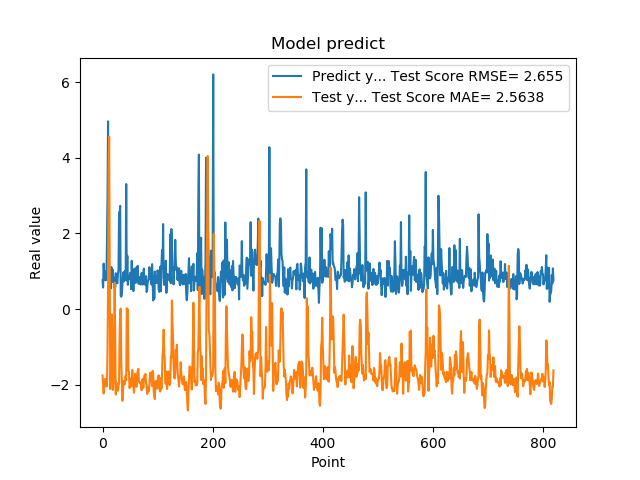

Data behind this chart, as committed beside it:
7.566530108451843262e-01, -1.758931688189346199e+00
5.684260129928588867e-01, -1.985579271968469284e+00
1.201630949974060059e+00, -2.231509391312233692e+00
8.802530169486999512e-01, -1.911320823749744546e+00
8.531429767608642578e-01, -1.888785296768796806e+00
7.591750025749206543e-01, -1.843701190363163045e+00
1.005007982254028320e+00, -2.048862754881416226e+00
7.687720060348510742e-01, -1.976651429162237683e+00
1.740013241767883301e+00, -2.041551535398797412e+00
2.913533687591552734e+00, -1.125605685604521566e+00
4.963075160980224609e+00, 4.777415646260115278e-01
1.471215128898620605e+00, 3.800904657140443899e+00
1.000648975372314453e+00, 4.557863160983258943e+00
8.220189809799194336e-01, 1.456770171718683171e+00
9.362199902534482643e-01, -2.118215546815934491e+00
5.486897230148315430e-01, -1.715001906921018504e+00
1.111255049705505371e+00, -1.413715306512111747e+00
7.148039937019348145e-01, -1.423689932537622049e-01
1.052167057991027832e+00, -1.133159767605503632e+00
8.955980539321898304e-01, -2.141428077530977969e+00
7.769405245780944824e-01, -1.856701487494510250e+00
5.699509978294372559e-01, -8.619268451202964920e-01
8.244060277938842773e-01, 6.968068582289418389e-01
5.800840258598327637e-01, -7.268692881248085547e-01
9.488009810447691761e-01, -2.260649318535249641e+00
7.918390035629272461e-01, -1.943820571854157020e+00
6.937990188598632812e-01, -2.019720841300280956e+00
6.834830045700073242e-01, -2.035798813106492133e+00
9.433320164680479847e-01, -2.162312665681165758e+00
1.032713770866394043e+00, -2.036626321662254657e+00
2.556216001510620117e+00, -1.937350773763134359e+00
2.464895963668823242e+00, -6.820436555541129486e-01
2.728049993515014204e+00, -7.992817865615349515e-02
3.558506965637206476e-01, 1.092051554930608195e-02
3.262020051479339600e-01, -1.398144581026097955e+00
3.781589865684509277e-01, -1.856121604647056778e+00
6.306380033493041992e-01, -2.427219077315773799e+00
8.854129910469055176e-01, -2.284917877625879168e+00
9.743152856826782227e-01, -1.903712746138835898e+00
7.307389974594116211e-01, -1.927081466518101971e+00
9.521890282630921520e-01, -1.993353705408857701e+00
1.011654973030090332e+00, -1.865578573096513093e+00
7.643579840660095215e-01, -1.760562172964383887e+00
3.306220054626464844e+00, -1.883344586762826456e+00
7.543110251426696777e-01, 2.104894092611560297e-02
1.409499049186706321e+00, -1.039959387482103093e-01
6.401469707489013672e-01, -7.866663224319352457e-03
8.640019893646240234e-01, -1.635395134877811518e+00
8.469420075416564941e-01, -1.656141412564104298e+00
7.976629734039306641e-01, -2.088640723902333463e+00
9.555831551551821068e-01, -2.023355868474450148e+00
9.546210169792175293e-01, -1.837758781203771674e+00
5.251880288124084473e-01, -1.834330359528480558e+00
1.275226235389709695e+00, -2.042729430817349812e+00
8.355640172958374023e-01, -1.609238837326926186e+00
7.640249729156494141e-01, -1.931033309196388936e+00
4.752210080623626154e-01, -1.925458644350160009e+00
7.414129972457885742e-01, -2.210679935314352917e+00
1.069700956344604492e+00, -2.051927454793544214e+00
7.892770171165466309e-01, -1.714546173353668435e+00
6.914690136909484863e-01, -1.879505941156316196e+00
... 759 more rows
